Photos from the image-classification dataset "data" in the GitHub repository Sam-wan30/AI-Image-Denoising-In-Microscopy. Its 2 classes are: clean, noisy.

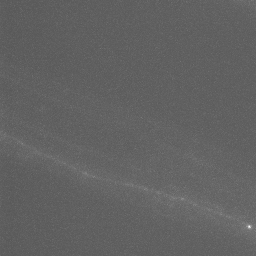
Label: noisy

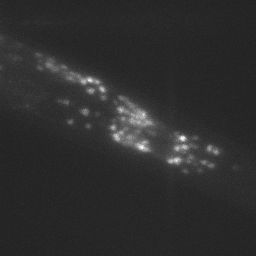
Label: clean

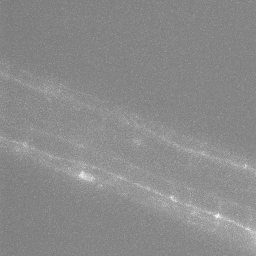
Label: noisy

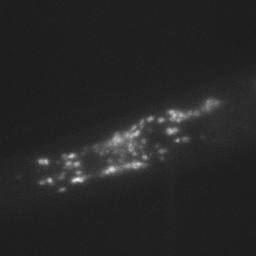
Label: clean

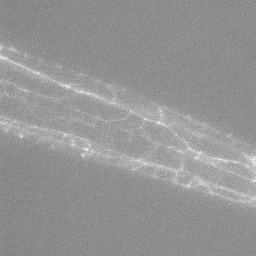
Label: noisy

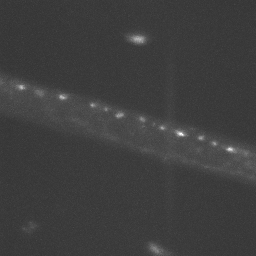
Label: clean
